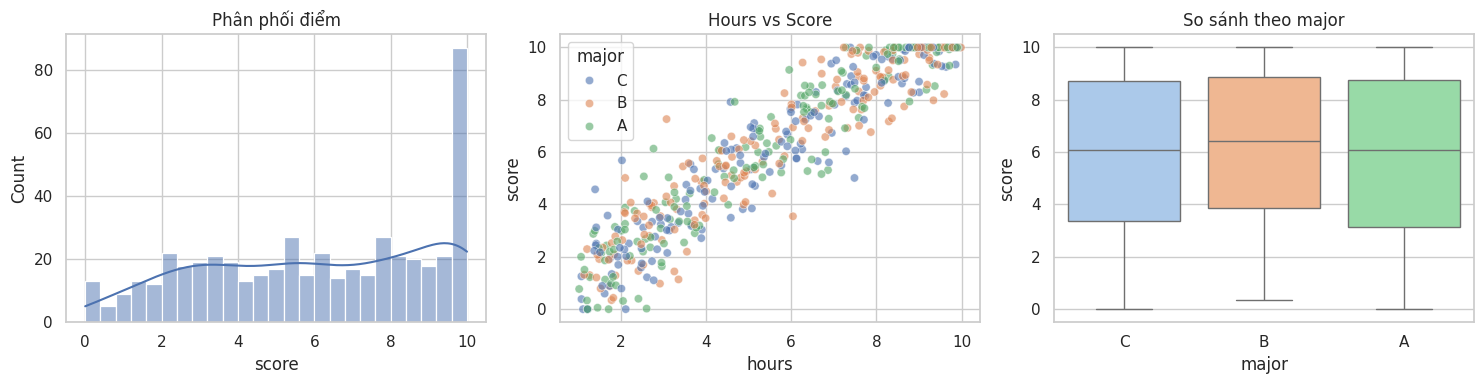

Recreate this plot in Python.
import numpy as np
import pandas as pd
import seaborn as sns
import matplotlib.pyplot as plt

np.random.seed(6)
sns.set_theme(style="whitegrid")

n = 500
majors = np.random.choice(["A", "B", "C"], size=n)
hours = np.random.uniform(1, 10, size=n)
noise = np.random.normal(0, 1.1, size=n)
score = np.clip(hours * 1.1 + noise + (majors == "A")*0.2, 0, 10)
df = pd.DataFrame({"hours": hours, "score": score, "major": majors})

fig, axes = plt.subplots(1, 3, figsize=(15, 4))
sns.histplot(df["score"], bins=25, kde=True, ax=axes[0], color="C0")
axes[0].set_title("Phân phối điểm")
sns.scatterplot(data=df, x="hours", y="score",
                hue="major", alpha=0.6, ax=axes[1])
axes[1].set_title("Hours vs Score")
sns.boxplot(data=df, x="major", y="score", palette="pastel", ax=axes[2])
axes[2].set_title("So sánh theo major")
plt.tight_layout()
plt.show()

print("Kết luận ví dụ:")
print("1) Phân phối: khoảng trung tâm và spread nhìn thấy trên histogram.")
print("2) Quan hệ: có tương quan dương nhẹ giữa hours và score.")
print("3) Nhóm: boxplot cho thấy sự khác biệt về trung vị và độ phân tán giữa các major.")
